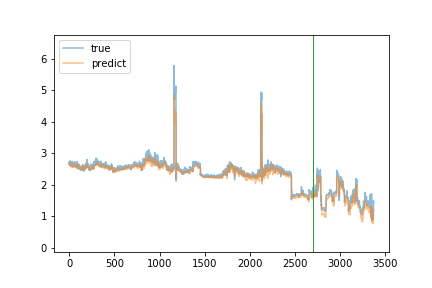

Values plotted in this chart, from the file beside it:
true, predict
2.66, 2.7
2.68, 2.654
2.74, 2.647
2.63, 2.618
2.63, 2.624
2.74, 2.613
2.71, 2.629
2.71, 2.65
2.67, 2.629
2.7, 2.646
2.72, 2.65
2.72, 2.666
2.76, 2.673
2.69, 2.677
2.71, 2.661
2.63, 2.633
2.62, 2.597
2.61, 2.577
2.67, 2.604
2.64, 2.614
2.72, 2.567
2.62, 2.61
2.7, 2.603
2.66, 2.605
2.63, 2.59
2.59, 2.601
2.66, 2.614
2.71, 2.593
2.72, 2.582
2.65, 2.579
2.74, 2.606
2.59, 2.633
2.63, 2.639
2.61, 2.649
2.61, 2.628
2.61, 2.614
2.58, 2.607
2.62, 2.604
2.58, 2.595
2.59, 2.57
2.65, 2.575
2.62, 2.575
2.67, 2.558
2.66, 2.575
2.67, 2.587
2.69, 2.629
2.58, 2.648
2.69, 2.632
2.64, 2.665
2.65, 2.676
2.63, 2.691
2.65, 2.649
2.6, 2.618
2.63, 2.642
2.68, 2.622
2.7, 2.61
2.64, 2.659
2.63, 2.64
2.68, 2.607
2.73, 2.606
... 3,311 more rows
